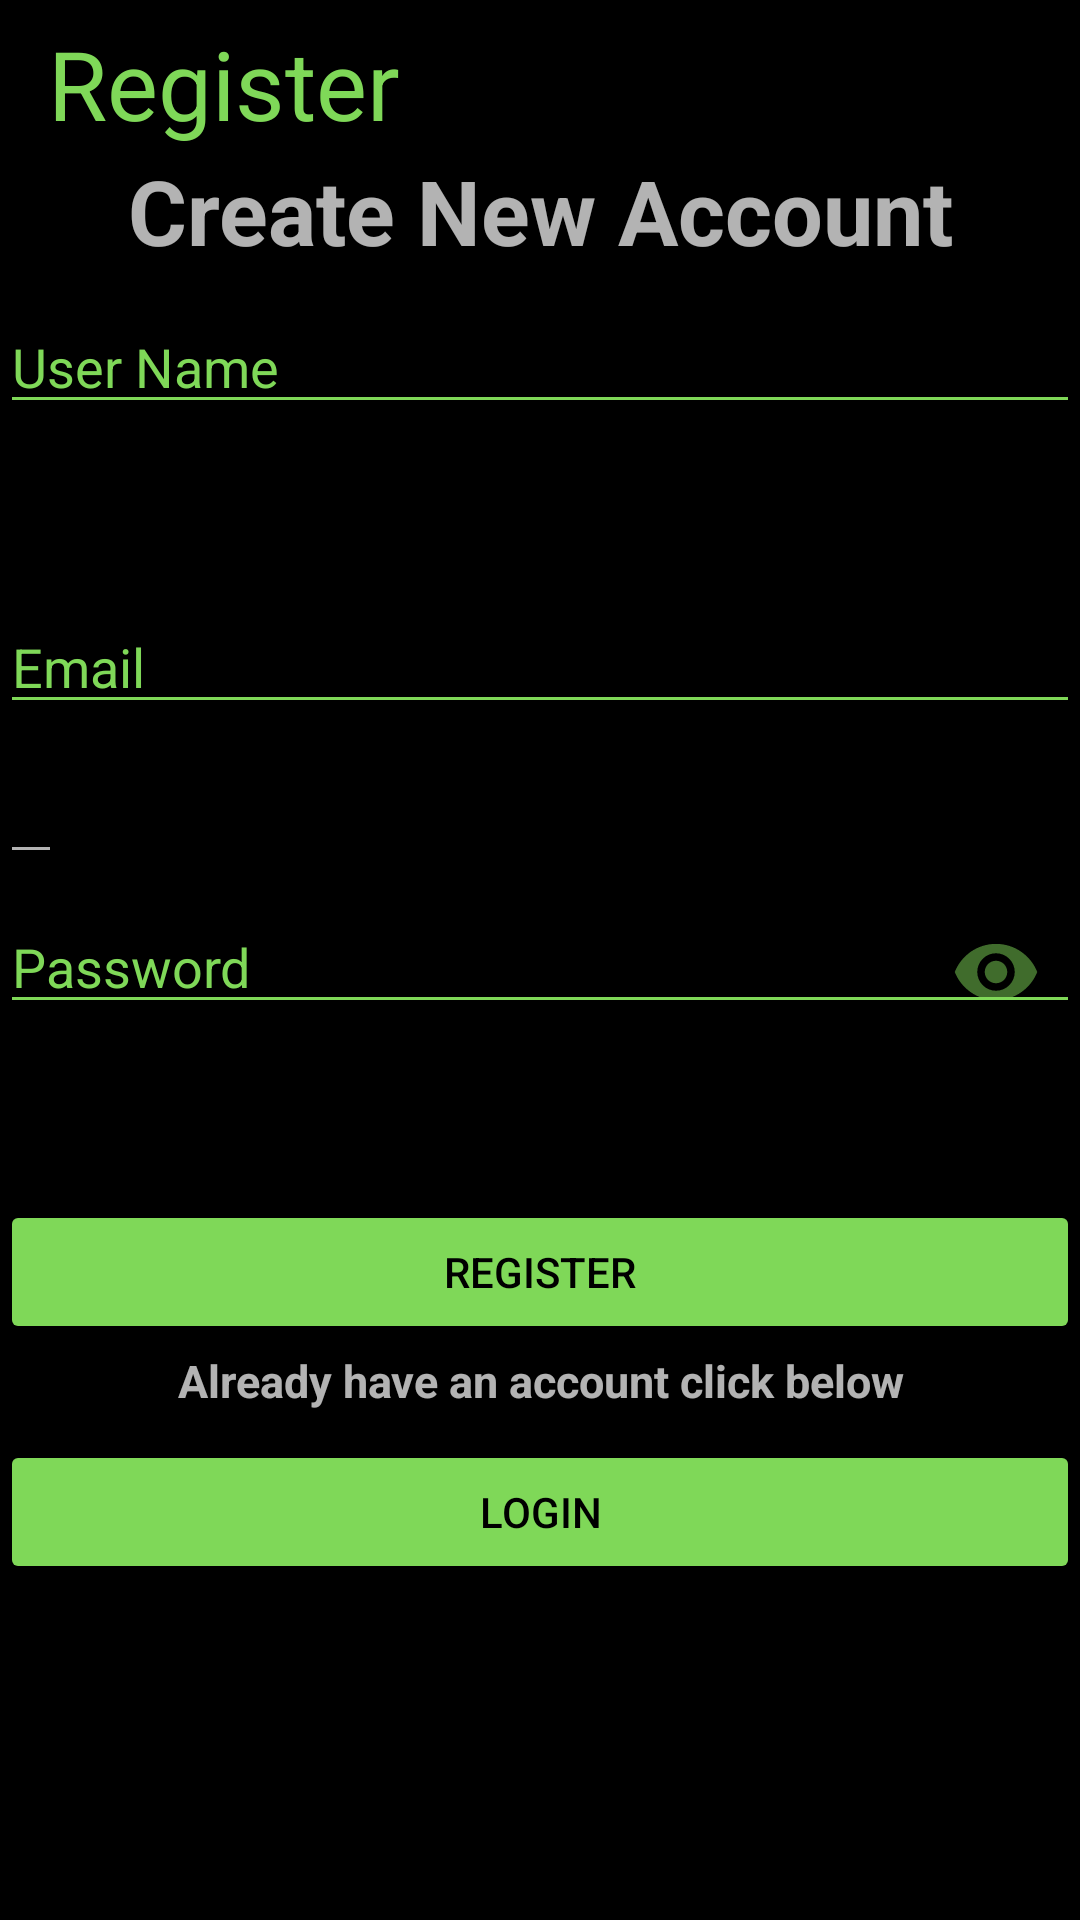

The Android layout XML behind this screen, and the referenced resources:
<!-- AndroidManifest.xml: application theme splashScrrenTheme -->
<!-- res/layout/activity_register.xml -->
<?xml version="1.0" encoding="utf-8"?>
<RelativeLayout xmlns:android="http://schemas.android.com/apk/res/android"
    xmlns:app="http://schemas.android.com/apk/res-auto"
    xmlns:tools="http://schemas.android.com/tools"
    android:layout_width="match_parent"
    android:layout_height="match_parent"
    tools:context=".RegisterActivity"
    android:background="@color/black">

    <LinearLayout
        android:layout_width="match_parent"
        android:layout_height="match_parent"
        tools:context=".MainActivity">

        <androidx.appcompat.widget.Toolbar
            android:id="@+id/toolbar"
            android:layout_width="match_parent"
            android:layout_height="?attr/actionBarSize"
            android:background="@color/black">

            <TextView
                android:layout_width="wrap_content"
                android:layout_height="wrap_content"
                android:text="Register"
                android:textColor="@color/logo_green"
                android:textSize="32dp"></TextView>
        </androidx.appcompat.widget.Toolbar>

    </LinearLayout>

    <EditText
        android:id="@+id/userName"
        android:layout_width="match_parent"
        android:layout_height="wrap_content"
        android:layout_marginTop="100dp"
        android:ems="10"
        android:hint="User Name"
        android:textColor="@color/logo_green"
        android:backgroundTint="@color/logo_green"
        android:textColorHint="@color/logo_green"
        android:inputType="textPersonName"
        android:text="" />


    <EditText
        android:id="@+id/email"
        android:layout_width="match_parent"
        android:layout_height="wrap_content"
        android:layout_marginTop="200dp"
        android:backgroundTint="@color/logo_green"
        android:ems="10"
        android:hint="Email"
        android:inputType="textEmailAddress"
        android:text=""
        android:textColor="@color/logo_green"
        android:textColorHint="@color/logo_green" />
    <EditText
        android:id="@+id/errorEmail"
        android:layout_width="wrap_content"
        android:layout_height="wrap_content"
        android:layout_marginTop="250dp"/>


    <EditText
        android:id="@+id/password"
        android:layout_width="match_parent"
        android:layout_height="wrap_content"
        android:layout_marginTop="300dp"
        android:backgroundTint="@color/logo_green"
        android:ems="10"
        android:hint="Password"
        android:inputType="textPassword"
        android:text=""
        android:password="true"
        android:textColor="@color/logo_green"
        android:textColorHint="@color/logo_green"/>
    <ImageView
        android:id="@+id/passVisible"
        android:layout_width="40dp"
        android:layout_height="48dp"
        android:layout_marginTop="300dp"
        android:src="@drawable/visible_eye"
        android:layout_alignParentRight="true"
        android:layout_marginEnd="8dp"
        android:alpha=".5"
        android:padding="5dp"

        />
    <TextView
        android:id="@+id/error"
        android:layout_width="wrap_content"
        android:layout_alignParentLeft="true"
        android:layout_alignParentRight="true"
        android:layout_height="wrap_content"

        android:layout_marginTop="350dp"

        android:gravity="center|center_horizontal|center_vertical"
        android:textColor="#FF0000"
        android:textSize="20dp"
        android:textStyle="bold" />

    <Button
        android:id="@+id/register"
        android:layout_width="match_parent"
        android:layout_height="wrap_content"
        android:layout_marginTop="400dp"
        android:text="Register"
        android:backgroundTint="@color/logo_green"
        android:textColor="@color/black"/>

    <TextView
        android:id="@+id/textView2"
        android:layout_width="match_parent"
        android:layout_height="wrap_content"
        android:layout_marginTop="50dp"
        android:gravity="center"
        android:text="Create New Account"
        android:textSize="30sp"
        android:textStyle="bold" />

    <Button
        android:id="@+id/login"
        android:layout_width="match_parent"
        android:layout_height="wrap_content"
        android:layout_marginTop="480dp"
        android:text="Login"
        android:backgroundTint="@color/logo_green"
        android:textColor="@color/black"/>

    <TextView
        android:id="@+id/textView4"
        android:layout_width="match_parent"
        android:layout_height="wrap_content"
        android:layout_marginTop="450dp"
        android:textSize="15sp"
        android:textStyle="bold"
        android:gravity="center"
        android:text="Already have an account click below" />

    <ProgressBar
        android:id="@+id/progressBar2"
        style="?android:attr/progressBarStyle"
        android:layout_width="100dp"
        android:layout_height="100dp"
        android:layout_centerInParent="true"
        android:visibility="invisible" />

</RelativeLayout>
<!-- resources referenced by this layout -->
<resources>
  <color name="black">#FF000000</color>
  <color name="logo_green">#7fd858</color>
  <!-- drawable visible_eye (drawable) -->
  <vector android:height="24dp" android:tint="#7FD858"
      android:viewportHeight="24" android:viewportWidth="24"
      android:width="24dp" xmlns:android="http://schemas.android.com/apk/res/android">
      <path android:fillColor="@android:color/white" android:pathData="M12,4.5C7,4.5 2.73,7.61 1,12c1.73,4.39 6,7.5 11,7.5s9.27,-3.11 11,-7.5c-1.73,-4.39 -6,-7.5 -11,-7.5zM12,17c-2.76,0 -5,-2.24 -5,-5s2.24,-5 5,-5 5,2.24 5,5 -2.24,5 -5,5zM12,9c-1.66,0 -3,1.34 -3,3s1.34,3 3,3 3,-1.34 3,-3 -1.34,-3 -3,-3z"/>
  </vector>
  <style name="splashScrrenTheme" parent="Theme.MaterialComponents.NoActionBar">
          <item name="android:windowBackground">@drawable/spalsh_image</item>
          <item name="android:statusBarColor">@color/black</item>
      </style>
  <!-- drawable spalsh_image (drawable) -->
  <?xml version="1.0" encoding="utf-8"?>
  <layer-list xmlns:android="http://schemas.android.com/apk/res/android">
              <item android:drawable="@color/black"/>
              <item android:drawable="@drawable/spalsh_vector" android:gravity="center"/>
  </layer-list>
  <!-- drawable spalsh_vector: vector/xml drawable (drawable-v24, 77585 chars, omitted) -->
</resources>
